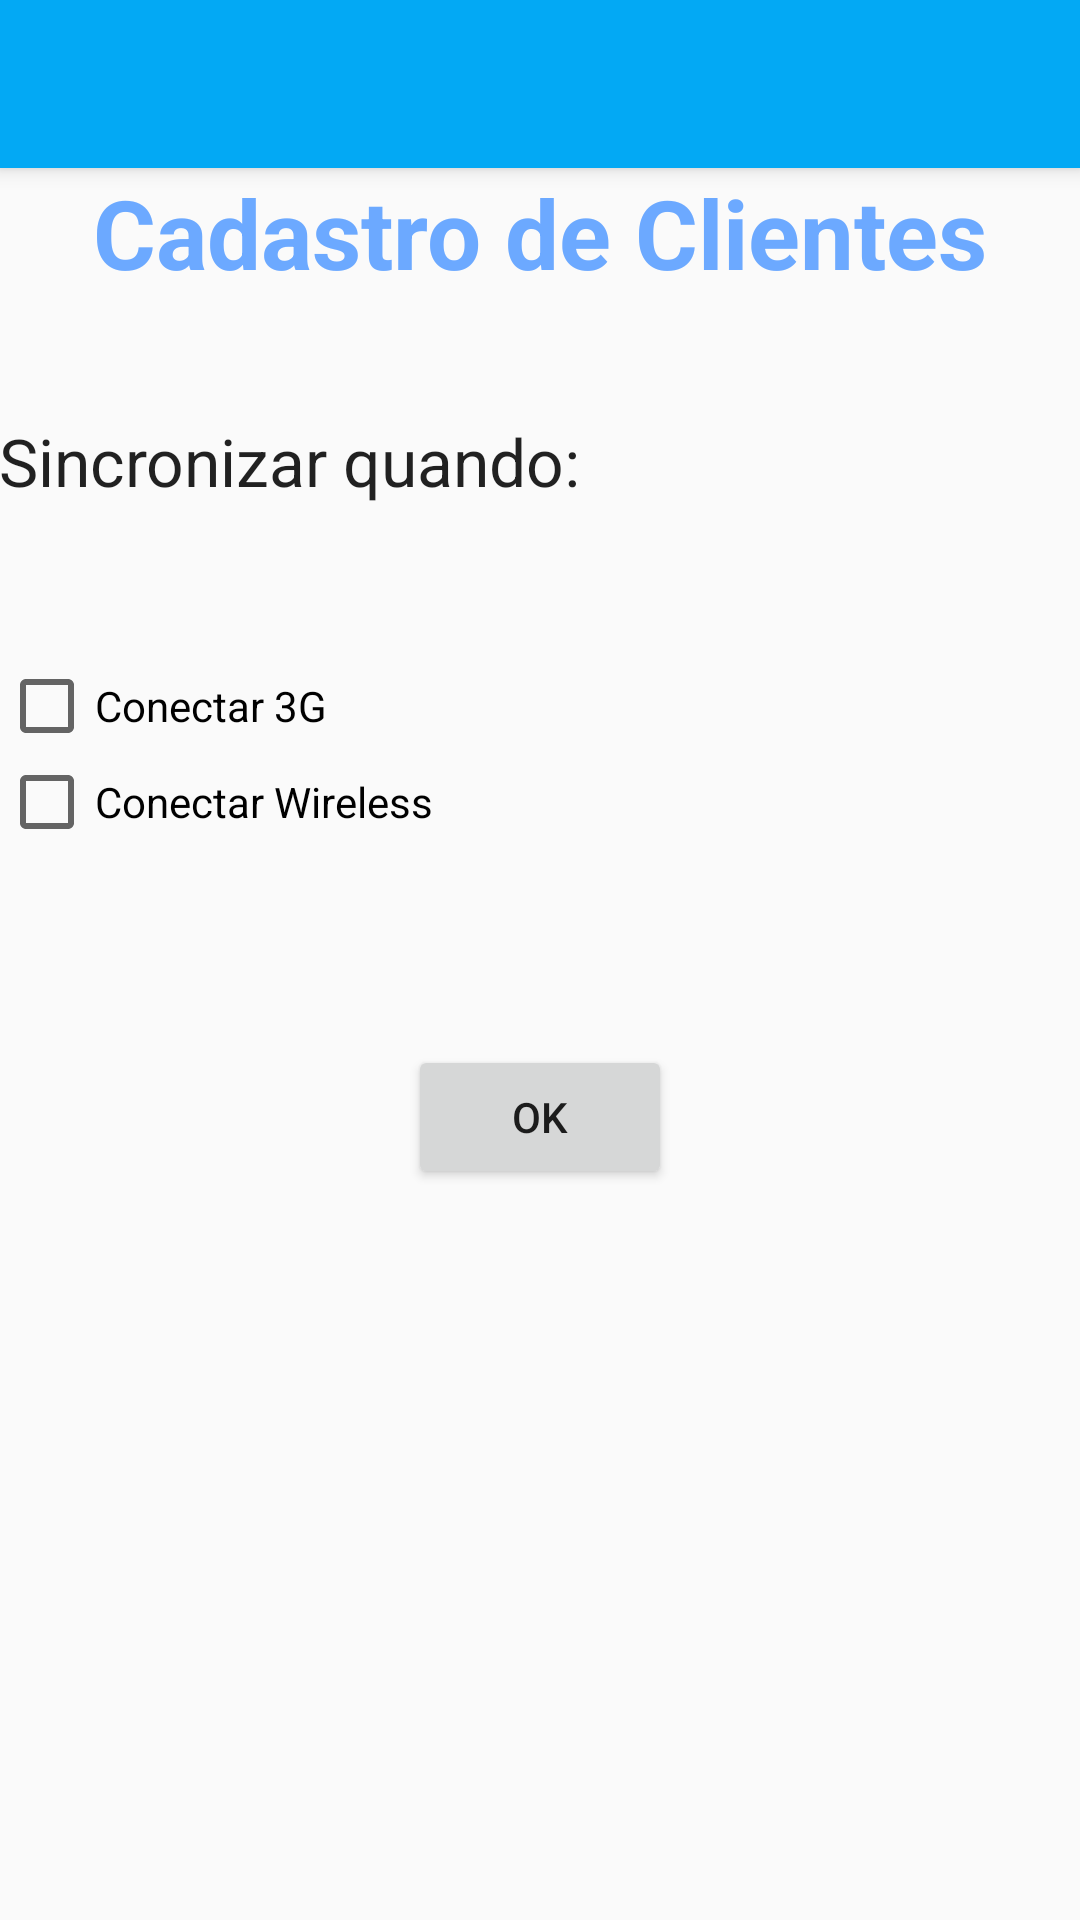

Here is an Android app screen rendered from its layout file. Give the layout XML and the strings, colors and styles it references.
<!-- AndroidManifest.xml: application theme AppTheme -->
<!-- res/layout/activity_configura.xml -->
<?xml version="1.0" encoding="utf-8"?>
<android.support.design.widget.CoordinatorLayout xmlns:android="http://schemas.android.com/apk/res/android"
    xmlns:app="http://schemas.android.com/apk/res-auto"
    xmlns:tools="http://schemas.android.com/tools"
    android:layout_width="match_parent"
    android:layout_height="match_parent"
    android:fitsSystemWindows="true"
    tools:context="suellen.br.ifsul.cadastromovelclientes.Configura">

    <android.support.design.widget.AppBarLayout
        android:layout_width="match_parent"
        android:layout_height="wrap_content"
        android:theme="@style/AppTheme.AppBarOverlay">

        <android.support.v7.widget.Toolbar
            android:id="@+id/toolbar"
            android:layout_width="match_parent"
            android:layout_height="?attr/actionBarSize"
            android:background="?attr/colorPrimary"
            app:popupTheme="@style/AppTheme.PopupOverlay" />

    </android.support.design.widget.AppBarLayout>

    <include layout="@layout/content_configura" />

</android.support.design.widget.CoordinatorLayout>
<!-- res/layout/content_configura.xml (included above) -->
<?xml version="1.0" encoding="utf-8"?>
<RelativeLayout xmlns:android="http://schemas.android.com/apk/res/android"
    xmlns:app="http://schemas.android.com/apk/res-auto"
    xmlns:tools="http://schemas.android.com/tools"
    android:layout_width="match_parent"
    android:layout_height="match_parent"
    android:paddingBottom="@dimen/activity_vertical_margin"
    android:paddingLeft="@dimen/activity_horizontal_margin"
    android:paddingRight="@dimen/activity_horizontal_margin"
    android:paddingTop="@dimen/activity_vertical_margin"
    app:layout_behavior="@string/appbar_scrolling_view_behavior"
    tools:context="suellen.br.ifsul.cadastromovelclientes.Configura"
    tools:showIn="@layout/activity_configura">


    <TextView
        android:layout_width="wrap_content"
        android:layout_height="wrap_content"
        android:textAppearance="?android:attr/textAppearanceLarge"
        android:text="Cadastro de Clientes"
        android:id="@+id/textView2"
        android:textSize="32dp"
        android:textStyle="bold"
        android:textColor="#ff6ca9ff"
        android:layout_alignParentTop="true"
        android:layout_centerHorizontal="true" />

    <TextView
        android:layout_width="wrap_content"
        android:layout_height="wrap_content"
        android:textAppearance="?android:attr/textAppearanceLarge"
        android:text="Sincronizar quando:"
        android:id="@+id/textView15"
        android:layout_below="@+id/textView2"
        android:layout_alignParentStart="true"
        android:layout_marginTop="40dp" />

    <CheckBox
        android:layout_width="wrap_content"
        android:layout_height="wrap_content"
        android:text="Conectar 3G"
        android:id="@+id/checkBox"
        android:layout_below="@+id/textView15"
        android:layout_alignParentStart="true"
        android:layout_marginTop="51dp"
        android:checked="false" />

    <CheckBox
        android:layout_width="wrap_content"
        android:layout_height="wrap_content"
        android:text="Conectar Wireless"
        android:id="@+id/checkBox2"
        android:layout_below="@+id/checkBox"
        android:layout_alignParentStart="true"
        android:checked="false" />

    <Button
        android:layout_width="wrap_content"
        android:layout_height="wrap_content"
        android:text="Ok"
        android:id="@+id/btSincronizar"
        android:layout_below="@+id/checkBox2"
        android:layout_centerHorizontal="true"
        android:layout_marginTop="65dp"
        android:onClick="defineConfiguracao" />

</RelativeLayout>
<!-- resources referenced by this layout -->
<resources>
  <style name="AppTheme.AppBarOverlay" parent="ThemeOverlay.AppCompat.Dark.ActionBar" />
  <style name="AppTheme.PopupOverlay" parent="ThemeOverlay.AppCompat.Light" />
  <style name="AppTheme" parent="Theme.AppCompat.Light.DarkActionBar">
          
          <item name="colorPrimary">@color/primary</item>
          <item name="android:colorBackground">@color/background_material_light</item>
          <item name="colorAccent">@color/accent_material_dark</item>
      </style>
  <color name="primary">#03A9F4</color>
</resources>
